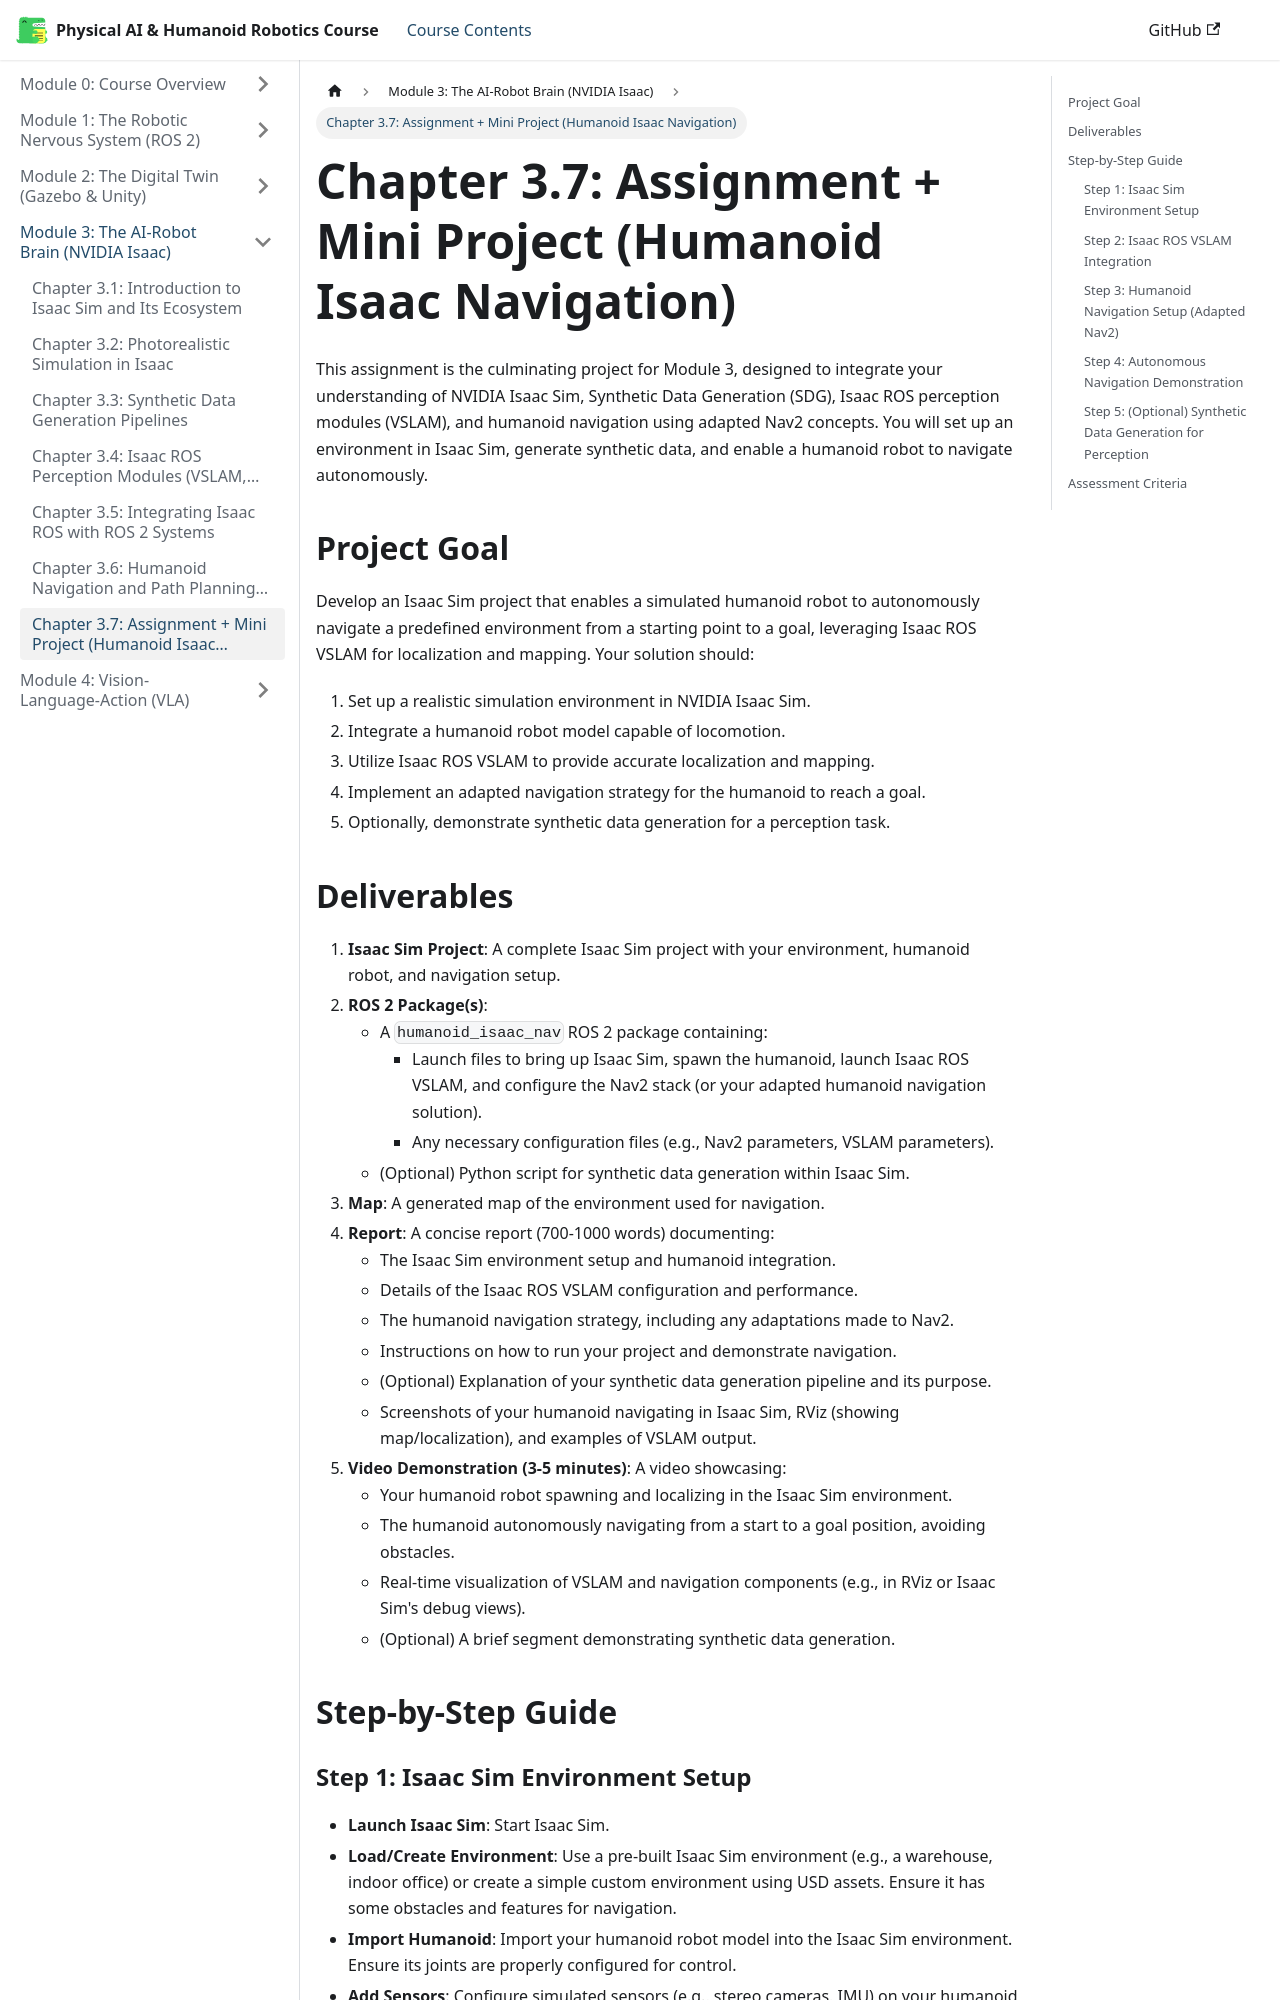

repository: huzaifaqazi/Hackathon_Book_Generated · page: module-3-isaac/chapter-3.7-assignment/index.html · generator: docusaurus

# Chapter 3.7: Assignment + Mini Project (Humanoid Isaac Navigation)

This assignment is the culminating project for Module 3, designed to integrate your understanding of NVIDIA Isaac Sim, Synthetic Data Generation (SDG), Isaac ROS perception modules (VSLAM), and humanoid navigation using adapted Nav2 concepts. You will set up an environment in Isaac Sim, generate synthetic data, and enable a humanoid robot to navigate autonomously.

## Project Goal

Develop an Isaac Sim project that enables a simulated humanoid robot to autonomously navigate a predefined environment from a starting point to a goal, leveraging Isaac ROS VSLAM for localization and mapping. Your solution should:

1.  Set up a realistic simulation environment in NVIDIA Isaac Sim.
2.  Integrate a humanoid robot model capable of locomotion.
3.  Utilize Isaac ROS VSLAM to provide accurate localization and mapping.
4.  Implement an adapted navigation strategy for the humanoid to reach a goal.
5.  Optionally, demonstrate synthetic data generation for a perception task.

## Deliverables

1.  **Isaac Sim Project**: A complete Isaac Sim project with your environment, humanoid robot, and navigation setup.
2.  **ROS 2 Package(s)**:
    -   A `humanoid_isaac_nav` ROS 2 package containing:
        -   Launch files to bring up Isaac Sim, spawn the humanoid, launch Isaac ROS VSLAM, and configure the Nav2 stack (or your adapted humanoid navigation solution).
        -   Any necessary configuration files (e.g., Nav2 parameters, VSLAM parameters).
    -   (Optional) Python script for synthetic data generation within Isaac Sim.
3.  **Map**: A generated map of the environment used for navigation.
4.  **Report**: A concise report (700-1000 words) documenting:
    -   The Isaac Sim environment setup and humanoid integration.
    -   Details of the Isaac ROS VSLAM configuration and performance.
    -   The humanoid navigation strategy, including any adaptations made to Nav2.
    -   Instructions on how to run your project and demonstrate navigation.
    -   (Optional) Explanation of your synthetic data generation pipeline and its purpose.
    -   Screenshots of your humanoid navigating in Isaac Sim, RViz (showing map/localization), and examples of VSLAM output.
5.  **Video Demonstration (3-5 minutes)**: A video showcasing:
    -   Your humanoid robot spawning and localizing in the Isaac Sim environment.
    -   The humanoid autonomously navigating from a start to a goal position, avoiding obstacles.
    -   Real-time visualization of VSLAM and navigation components (e.g., in RViz or Isaac Sim's debug views).
    -   (Optional) A brief segment demonstrating synthetic data generation.

## Step-by-Step Guide
